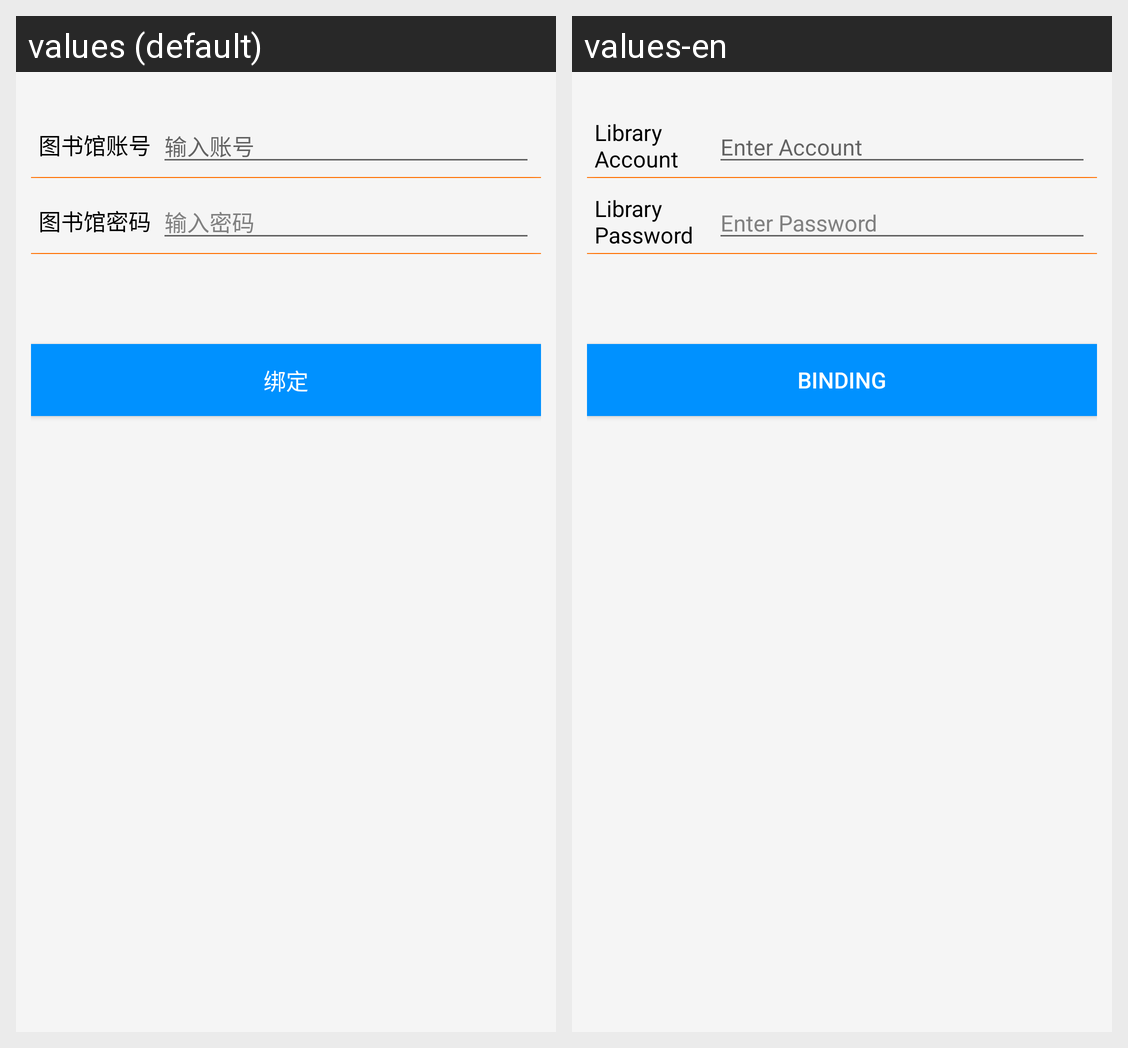

This grid shows one Android layout under two languages. Give, for every string resource on the screen, its name, the default text and each shown locale's text.
Android screen res/layout/include_bind.xml rendered under 2 locales, left to right: values (default), values-en. Device: Nexus 5 (rendered at 1080×1920; each locale shown at half size, 540×960, under a caption strip naming it); theme Theme.MaterialComponents.DayNight.NoActionBar.
Strings drawn on this screen, with the default value and each locale's value (text and hints the layout hard-codes, and strings that could not be matched under every locale, appear in the picture but are not listed):

lib_account
  values: 图书馆账号
  values-en: Library Account

input_account
  values: 输入账号
  values-en: Enter Account

lib_pwd
  values: 图书馆密码
  values-en: Library Password

input_pwd
  values: 输入密码
  values-en: Enter Password

binding
  values: 绑定
  values-en: Binding
